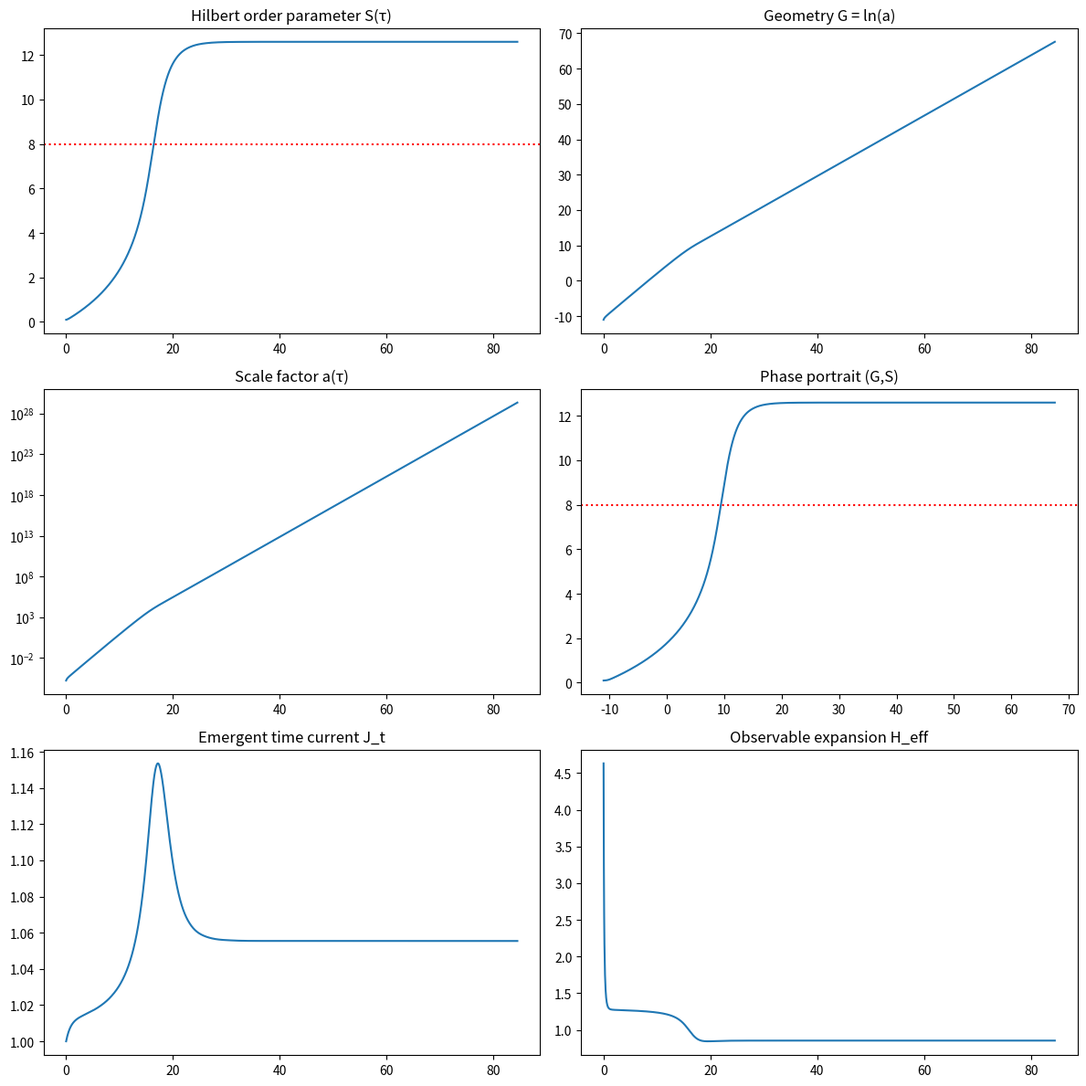
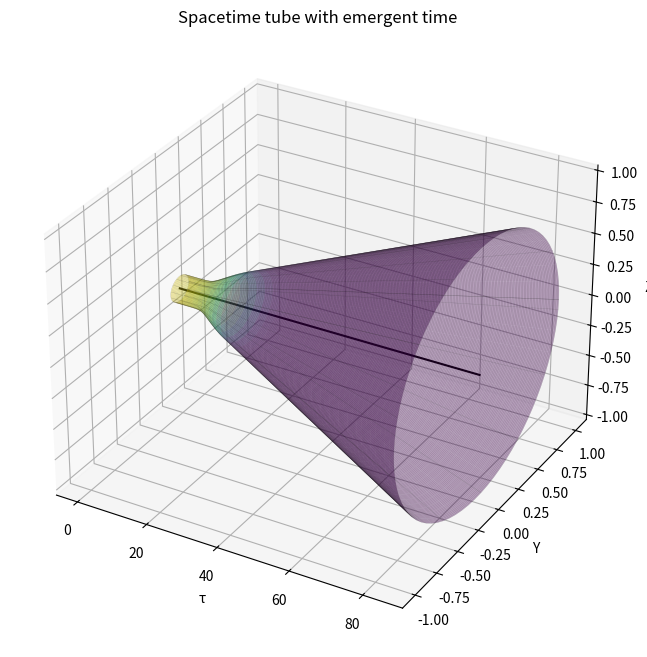

Source code (Python) for these figures, in order:
import numpy as np
import matplotlib.pyplot as plt
from scipy.integrate import solve_ivp

# ============================================================
# Cosmology parameters
# ============================================================

Omega_r0 = 9e-5
Omega_m0 = 0.30
Omega_L_floor = 0.70
#Omega_inf = 50.0
Omega_inf = 1.0

# Hilbert sector parameters
S_c = 8.0
width = 2.0
epsilon_tilt = 0.02

kappa = 60.0
gamma_S = 0.08
mu_S = 0.002

# ============================================================
# Time current parameters
# ============================================================

beta_t = 0.8
gamma_t = 1.2
J_inf = 1.0

EXP_CLIP = 700


# ============================================================
# Helpers
# ============================================================

def safe_exp(x):
    return np.exp(np.clip(x, -EXP_CLIP, EXP_CLIP))


# ============================================================
# Hilbert activation
# ============================================================

def logistic_u(S):

    x = (S - S_c) / width
    x = np.clip(x, -60, 60)

    return 1.0 / (1.0 + np.exp(x))


#def f_internal(S):
#    return 1.0 - logistic_u(S)
def f_internal(S):
    return (1.0 - logistic_u(S))**8

# ============================================================
# Hilbert vacuum potential
# ============================================================

def Omega_S(S):

    u = logistic_u(S)

    tilt = epsilon_tilt * np.tanh((S - S_c)/width)

    return Omega_L_floor + Omega_inf*u + tilt


def dOmegaS_dS(S):

    u = logistic_u(S)

    du = -(1.0/width)*u*(1.0-u)

    x = (S - S_c)/width
    dtilt = (epsilon_tilt/width)*(1.0/np.cosh(np.clip(x,-50,50))**2)

    return Omega_inf*du + dtilt


# ============================================================
# Expansion law
# ============================================================

def E_of(G,S):

    fS = f_internal(S)

    rad = Omega_r0 * fS * safe_exp(-4*G)
    mat = Omega_m0 * fS * safe_exp(-3*G)
    vac = Omega_S(S)

    rhs = rad + mat + vac
    rhs = np.maximum(rhs,1e-12)

    return np.sqrt(rhs)


# ============================================================
# Hilbert evolution
# ============================================================

def dS_dlambda(G,S):

    source = mu_S * logistic_u(S)

    E = E_of(G,S)
    E_safe = np.maximum(E,1e-60)

    potential = -(kappa/(3*E_safe))*dOmegaS_dS(S)

    damping = -gamma_S * S * (1-logistic_u(S))

    return source + potential + damping


# ============================================================
# Geometry evolution
# ============================================================

#def dG_dlambda(G,S):

#    return E_of(G,S)

#def dG_dlambda(G,S,J):
#    return E_of(G,S) / np.maximum(J,1e-12)

def dG_dlambda(G, S):
    return E_of(G, S)

# def dG_dlambda(G, S, J):

#     E = E_of(G, S)

#     return E / np.maximum(J, 1e-12)

# ============================================================
# Time current evolution
# ============================================================

def dJ_dlambda(S,J):

     u = logistic_u(S)

     production = beta_t * u * (1-u)

     relaxation = -gamma_t * (J - J_inf)

     return production + relaxation





# ============================================================
# Coupled system
# ============================================================

# def system(lam,y):

#     G,S,J = y

#     dG = dG_dlambda(G,S)
#     dS = dS_dlambda(G,S)
#     dJ = dJ_dlambda(S,J)

#     return [dG,dS,dJ]

# def system(lam,y):

#     G,S,J = y

#     dG = dG_dlambda(G,S,J)
#     dS = dS_dlambda(G,S)
#     dJ = dJ_dlambda(S,J)

def system(lam, y):
    G, S, J = y

    dG = dG_dlambda(G, S)
    dS = dS_dlambda(G, S)
    dJ = dJ_dlambda(S, J)

    return np.array([dG, dS, dJ])



# def system(lam, y):

#     G, S, J = y

#     dG = dG_dlambda(G, S, J)
#     dS = dS_dlambda(G, S)
#     dJ = dJ_dlambda(S, J)

#     return np.array([dG, dS, dJ])

# ============================================================
# Integrate model
# ============================================================

lam_span = (0,80)

lam_eval = np.linspace(0,80,1500)

initial_state = [-11.0,0.1,1.0]

sol = solve_ivp(
    system,
    lam_span,
    initial_state,
    t_eval = lam_eval,
    method = "Radau"
)

G = sol.y[0]
S = sol.y[1]
J = sol.y[2]
lam = sol.t

a = safe_exp(G)

# ============================================================
# Reconstruct physical time
# ============================================================

tau = np.zeros_like(lam)

for i in range(1,len(lam)):

    dt = lam[i]-lam[i-1]

    tau[i] = tau[i-1] + 0.5*(J[i]+J[i-1])*dt


# ============================================================
# Observable expansion rate
# ============================================================

E = E_of(G,S)

#H_eff = E / np.maximum(J,1e-12)
H_eff = E_of(G, S) / J

# ============================================================
# Diagnostics
# ============================================================

fig,axs = plt.subplots(3,2,figsize=(12,12))

# Hilbert evolution

axs[0,0].plot(tau,S)
axs[0,0].axhline(S_c,color="red",linestyle=":")
axs[0,0].set_title("Hilbert order parameter S(τ)")

# Geometry

axs[0,1].plot(tau,G)
axs[0,1].set_title("Geometry G = ln(a)")

# Scale factor

axs[1,0].plot(tau,a)
axs[1,0].set_yscale("log")
axs[1,0].set_title("Scale factor a(τ)")

# Phase portrait

axs[1,1].plot(G,S)
axs[1,1].axhline(S_c,color="red",linestyle=":")
axs[1,1].set_title("Phase portrait (G,S)")

# Time current

axs[2,0].plot(tau,J)
axs[2,0].set_title("Emergent time current J_t")

# Hubble rate

axs[2,1].plot(tau,H_eff)
axs[2,1].set_title("Observable expansion H_eff")

plt.tight_layout()
plt.savefig("cghs25_time_current.png", dpi=300)
plt.show()


# ============================================================
# 3D spacetime tube
# ============================================================

from mpl_toolkits.mplot3d import Axes3D
from matplotlib import cm
from matplotlib.colors import Normalize

fig3 = plt.figure(figsize=(10,8))
ax3 = fig3.add_subplot(111, projection="3d")

theta = np.linspace(0,2*np.pi,80)

TAU,TH = np.meshgrid(tau,theta)

a_norm = a/np.max(a)

#radius = a_norm**0.18 + 0.02
radius = np.log10(a + 1)
radius = radius / np.max(radius)
radius = 0.1 + 0.9*radius

R = np.tile(radius,(len(theta),1))

X = TAU
Y = R*np.cos(TH)
Z = R*np.sin(TH)

norm = Normalize(vmin=np.min(S), vmax=np.max(S))

colors = cm.viridis_r(norm(S))
facecolors = np.tile(colors,(len(theta),1,1))

ax3.plot_surface(
    X,Y,Z,
    facecolors=facecolors,
    linewidth=0,
    antialiased=True,
    shade=False,
    alpha=0.35
)

ax3.plot_wireframe(
    X,Y,Z,
    rstride=6,
    cstride=6,
    color="black",
    linewidth=0.3,
    alpha=0.2
)

ax3.plot(tau,np.zeros_like(tau),np.zeros_like(tau),color="black")

ax3.set_title("Spacetime tube with emergent time")

ax3.set_xlabel("τ")
ax3.set_ylabel("Y")
ax3.set_zlabel("Z")

plt.savefig("cghs25_tube_time.png", dpi=300)
plt.show()
